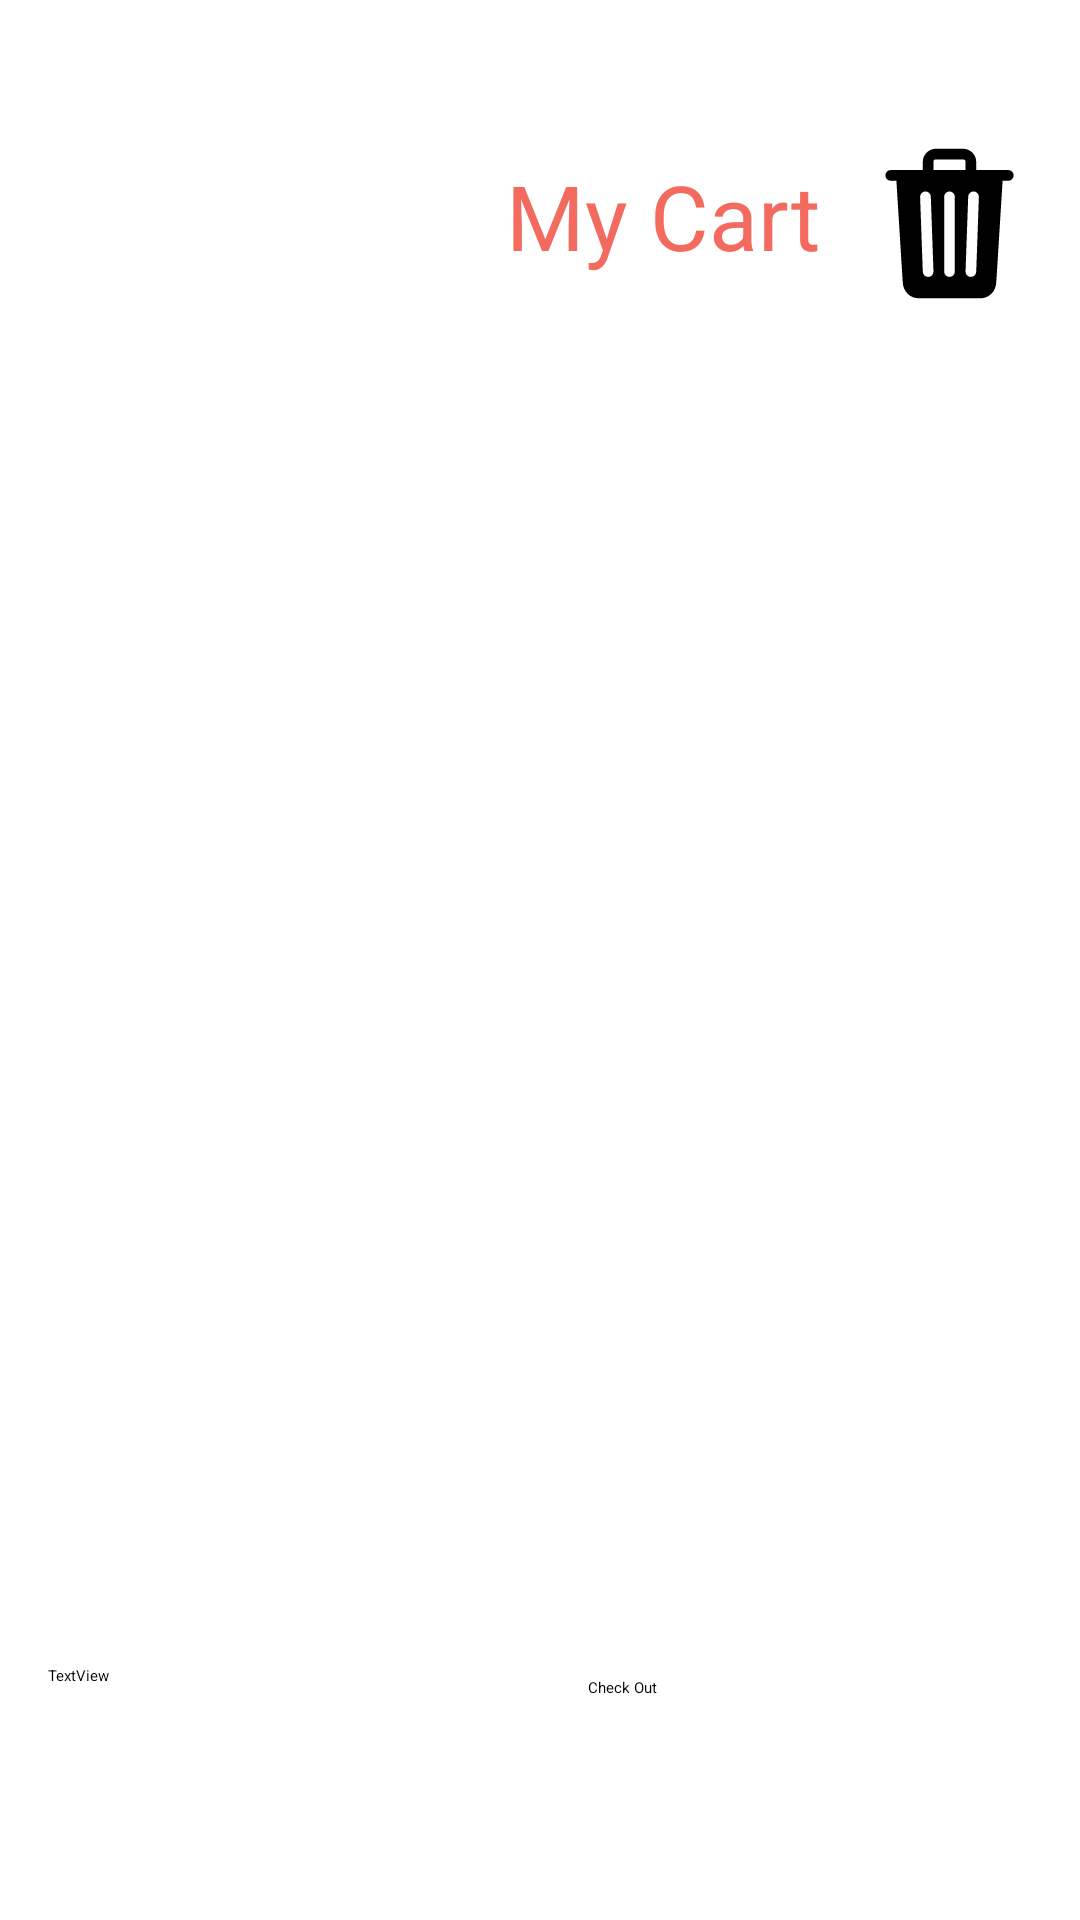

This screen was rendered from an Android layout file. Write that file and the resources it references.
<!-- AndroidManifest.xml: application theme Theme.Modulo5 -->
<!-- res/layout/fragment_third.xml -->
<?xml version="1.0" encoding="utf-8"?>
<androidx.constraintlayout.widget.ConstraintLayout xmlns:android="http://schemas.android.com/apk/res/android"
    xmlns:app="http://schemas.android.com/apk/res-auto"
    xmlns:tools="http://schemas.android.com/tools"
    android:layout_width="match_parent"
    android:layout_height="match_parent"
    tools:context=".ThirdFragment">

    

    <ImageButton
        android:id="@+id/btn_atras"
        android:layout_width="57dp"
        android:layout_height="53dp"
        android:layout_marginStart="37dp"
        android:layout_marginTop="46dp"
        android:background="@android:color/transparent"
        android:contentDescription="atras"
        android:src="@drawable/ic_back"
        app:layout_constraintStart_toStartOf="parent"
        app:layout_constraintTop_toTopOf="parent" />

    <ImageButton
        android:id="@+id/btnClearCart"
        android:layout_width="65dp"
        android:layout_height="57dp"
        android:layout_marginTop="46dp"
        android:layout_marginEnd="11dp"
        android:background="@android:color/transparent"
        android:contentDescription="Guardar"
        android:src="@drawable/ic_trash"
        app:layout_constraintEnd_toEndOf="parent"
        app:layout_constraintTop_toTopOf="parent" />

    <TextView
        android:id="@+id/textView2"
        android:layout_width="190dp"
        android:layout_height="52dp"
        android:layout_marginStart="32dp"
        android:layout_marginTop="46dp"
        android:layout_marginEnd="19dp"
        android:gravity="center"
        android:text="My Cart"
        android:textColor="@color/roscuro"
        android:textSize="30sp"
        app:layout_constraintEnd_toStartOf="@+id/btn_guardado"
        app:layout_constraintStart_toEndOf="@+id/btn_atras"
        app:layout_constraintTop_toTopOf="parent" />

    <TextView
        android:id="@+id/textView4"
        android:layout_width="148dp"
        android:layout_height="60dp"
        android:layout_marginStart="16dp"
        android:layout_marginBottom="25dp"
        android:text="TextView"
        app:layout_constraintBottom_toBottomOf="parent"
        app:layout_constraintStart_toStartOf="parent" />

    

    <androidx.recyclerview.widget.RecyclerView
        android:id="@+id/rvCart"
        android:layout_width="411dp"
        android:layout_height="490dp"
        android:layout_marginTop="41dp"
        android:orientation="vertical"
        app:layout_constraintStart_toStartOf="parent"
        app:layout_constraintTop_toBottomOf="@+id/btnClearCart"
        tools:itemCount="1"
        tools:listitem="@layout/item_cart" />

    <Button
        android:id="@+id/button"
        android:layout_width="173dp"
        android:layout_height="56dp"
        android:layout_marginEnd="16dp"
        android:layout_marginBottom="25dp"
        android:drawableLeft="@drawable/ic_logout"
        android:text="Check Out"
        android:backgroundTint="@color/roscuro"
        app:layout_constraintBottom_toBottomOf="parent"
        app:layout_constraintEnd_toEndOf="parent" />

</androidx.constraintlayout.widget.ConstraintLayout>
<!-- res/layout/item_cart.xml (included above) -->
<?xml version="1.0" encoding="utf-8"?>
<RelativeLayout xmlns:android="http://schemas.android.com/apk/res/android"
    xmlns:app="http://schemas.android.com/apk/res-auto"
    xmlns:tools="http://schemas.android.com/tools"
    android:layout_width="wrap_content"
    android:layout_height="wrap_content">

    <androidx.cardview.widget.CardView
        android:layout_width="match_parent"
        android:layout_height="wrap_content"
        android:layout_marginStart="10dp"
        android:layout_marginTop="10dp"
        android:layout_marginEnd="10dp"
        android:layout_marginBottom="10dp"
        android:elevation="20dp"
        app:cardBackgroundColor="@color/blanco"
        app:cardCornerRadius="20dp">

        <LinearLayout
            android:layout_width="wrap_content"
            android:layout_height="wrap_content"
            android:orientation="horizontal">

            <ImageView
                android:id="@+id/imageView2"
                android:layout_width="139dp"
                android:layout_height="178dp"
                android:scaleType="fitCenter"
                tools:srcCompat="@tools:sample/avatars" />

            <LinearLayout
                android:layout_width="200dp"
                android:layout_height="wrap_content"
                android:layout_gravity="center"
                android:orientation="vertical"
                app:layout_constraintStart_toStartOf="parent"
                app:layout_constraintTop_toTopOf="parent">

                

                <TextView
                    android:id="@+id/tv_precio"
                    android:layout_width="wrap_content"
                    android:layout_height="wrap_content"
                    android:layout_gravity="center_horizontal"
                    android:text="TextView"
                    android:textSize="22sp" />

                <TextView
                    android:id="@+id/tv_nombre_articulo"
                    android:layout_width="wrap_content"
                    android:layout_height="wrap_content"
                    android:layout_gravity="center_horizontal"
                    android:text="TextView"
                    android:textSize="22sp" />
            </LinearLayout>

            <LinearLayout
                android:layout_width="match_parent"
                android:layout_height="match_parent"
                android:orientation="vertical">

                <ImageButton
                    android:id="@+id/imageButton2"
                    android:layout_width="wrap_content"
                    android:layout_height="wrap_content"
                    android:layout_weight="1"
                    android:background="@android:color/transparent"
                    app:srcCompat="@drawable/ic_plus_circle" />

                <TextView
                    android:id="@+id/textView5"
                    android:layout_width="match_parent"
                    android:layout_height="wrap_content"
                    android:layout_weight="1"
                    android:gravity="center"
                    android:textSize="20sp"
                    android:text="1" />

                <ImageButton
                    android:id="@+id/imageButton"
                    android:background="@android:color/transparent"
                    android:layout_width="wrap_content"
                    android:layout_height="wrap_content"
                    android:layout_weight="1"
                    app:srcCompat="@drawable/ic_minus_circle" />
            </LinearLayout>

        </LinearLayout>

    </androidx.cardview.widget.CardView>
</RelativeLayout>
<!-- resources referenced by this layout -->
<resources>
  <color name="blanco">#FFFFFF</color>
  <color name="roscuro">#F26B5E</color>
  <!-- drawable ic_logout (drawable) -->
  <vector android:autoMirrored="true" android:height="25dp"
      android:tint="@color/blanco" android:viewportHeight="24"
      android:viewportWidth="24" android:width="25dp" xmlns:android="http://schemas.android.com/apk/res/android">
      <path android:fillColor="@android:color/white" android:pathData="M17,7l-1.41,1.41L18.17,11H8v2h10.17l-2.58,2.58L17,17l5,-5zM4,5h8V3H4c-1.1,0 -2,0.9 -2,2v14c0,1.1 0.9,2 2,2h8v-2H4V5z"/>
  </vector>
  <!-- drawable ic_minus_circle (drawable) -->
  <vector android:height="30dp" android:viewportHeight="32"
      android:viewportWidth="32" android:width="30dp" xmlns:android="http://schemas.android.com/apk/res/android">
      <path android:fillColor="#000000" android:fillType="evenOdd"
          android:pathData="M22,17L10,17C9.447,17 9,16.55 9,16C9,15.45 9.447,15 10,15L22,15C22.553,15 23,15.45 23,16C23,16.55 22.553,17 22,17L22,17ZM16,0C7.163,0 0,7.16 0,16C0,24.84 7.163,32 16,32C24.837,32 32,24.84 32,16C32,7.16 24.837,0 16,0L16,0Z"
          android:strokeColor="#00000000" android:strokeWidth="1"/>
  </vector>
  <!-- drawable ic_plus_circle (drawable) -->
  <vector android:height="30dp" android:viewportHeight="32"
      android:viewportWidth="32" android:width="30dp" xmlns:android="http://schemas.android.com/apk/res/android">
      <path android:fillColor="#000000" android:fillType="evenOdd"
          android:pathData="M22,17L17,17L17,22C17,22.55 16.553,23 16,23C15.447,23 15,22.55 15,22L15,17L10,17C9.447,17 9,16.55 9,16C9,15.45 9.447,15 10,15L15,15L15,10C15,9.45 15.447,9 16,9C16.553,9 17,9.45 17,10L17,15L22,15C22.553,15 23,15.45 23,16C23,16.55 22.553,17 22,17L22,17ZM16,0C7.163,0 0,7.16 0,16C0,24.84 7.163,32 16,32C24.837,32 32,24.84 32,16C32,7.16 24.837,0 16,0L16,0Z"
          android:strokeColor="#00000000" android:strokeWidth="1"/>
  </vector>
  <!-- drawable ic_trash (drawable) -->
  <vector android:height="30dp" android:viewportHeight="512"
      android:viewportWidth="512" android:width="30dp" xmlns:android="http://schemas.android.com/apk/res/android">
      <path android:fillColor="#000000" android:pathData="M432,96L336,96L336,72a40,40 0,0 0,-40 -40L216,32a40,40 0,0 0,-40 40L176,96L80,96a16,16 0,0 0,0 32L97,128L116,432.92c1.42,26.85 22,47.08 48,47.08L348,480c26.13,0 46.3,-19.78 48,-47L415,128h17a16,16 0,0 0,0 -32ZM192.57,416L192,416a16,16 0,0 1,-16 -15.43l-8,-224a16,16 0,1 1,32 -1.14l8,224A16,16 0,0 1,192.57 416ZM272,400a16,16 0,0 1,-32 0L240,176a16,16 0,0 1,32 0ZM304,96L208,96L208,72a7.91,7.91 0,0 1,8 -8h80a7.91,7.91 0,0 1,8 8ZM336,400.57A16,16 0,0 1,320 416h-0.58A16,16 0,0 1,304 399.43l8,-224a16,16 0,1 1,32 1.14Z"/>
  </vector>
</resources>
